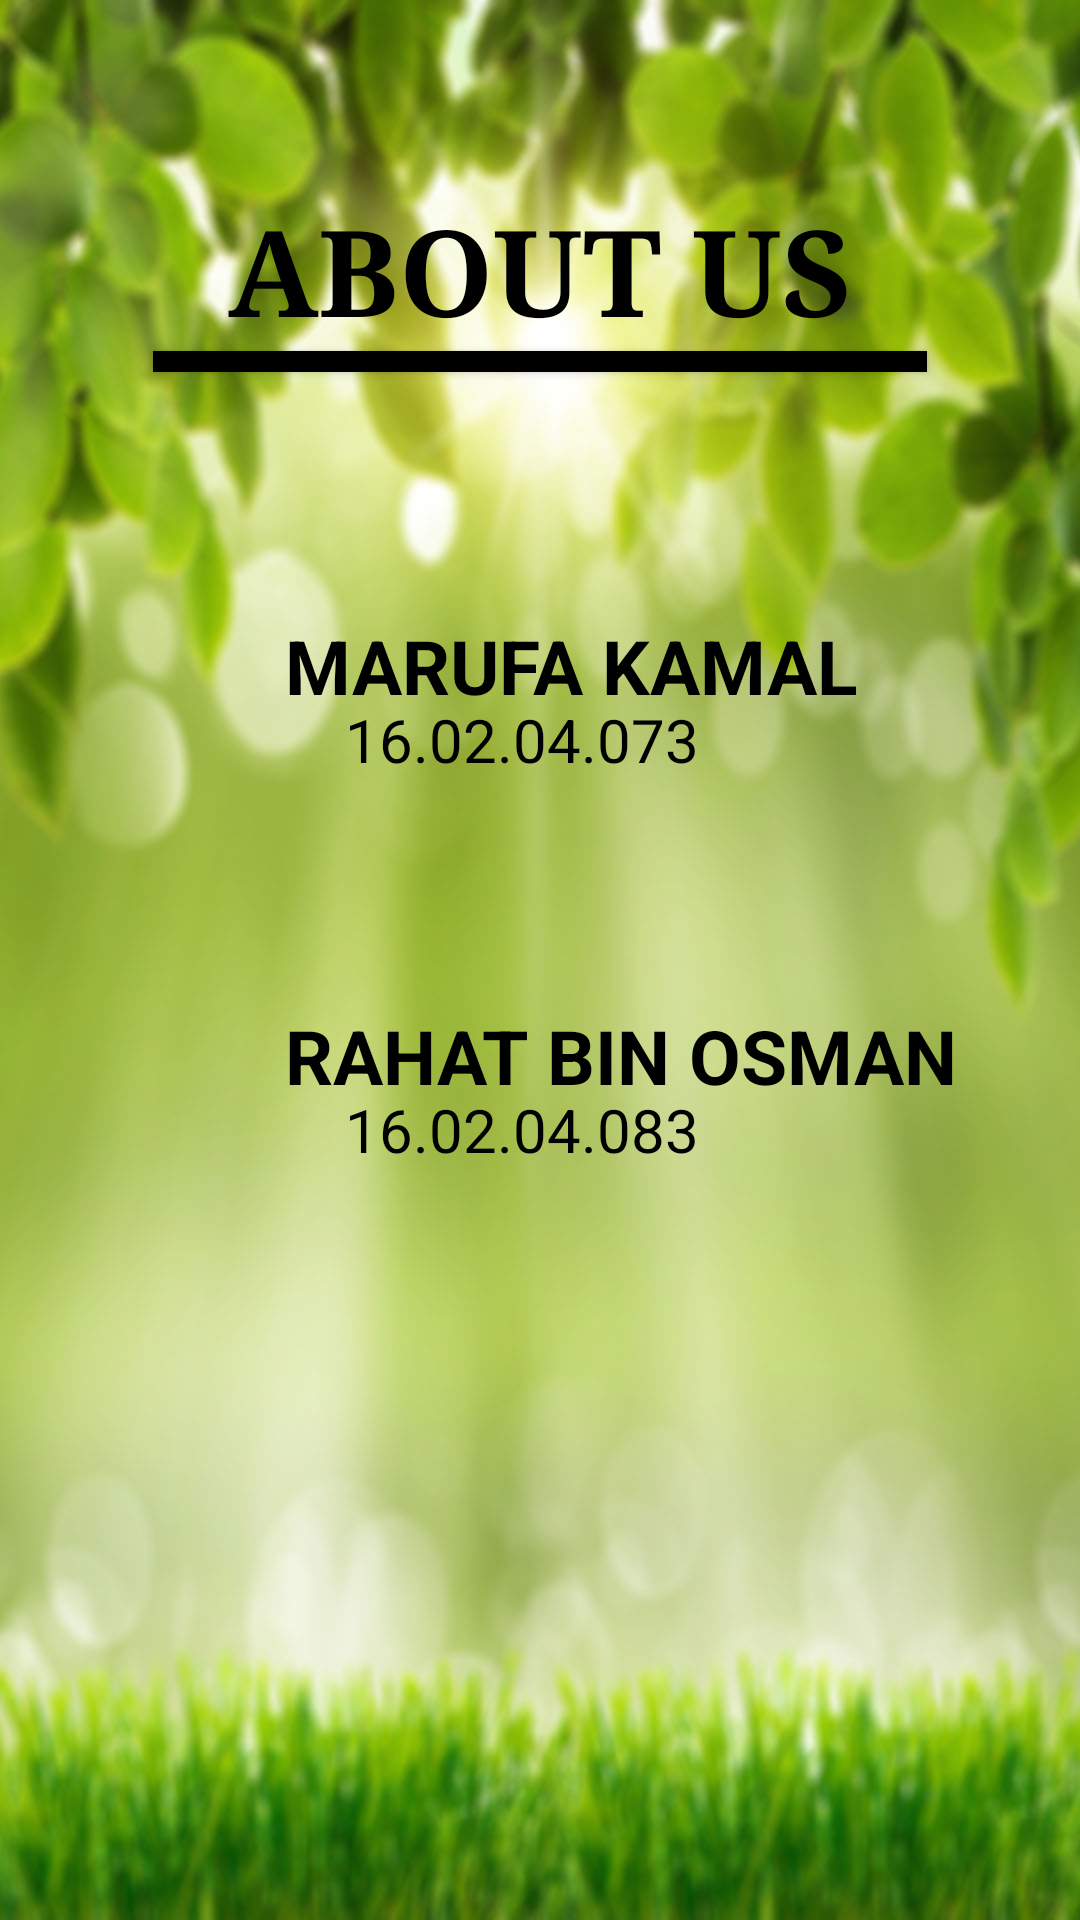

The Android layout XML behind this screen, and the referenced resources:
<!-- AndroidManifest.xml: application theme Theme.AppCompat.NoActionBar -->
<!-- res/layout/activity_about_us.xml -->
<?xml version="1.0" encoding="utf-8"?>
<LinearLayout xmlns:android="http://schemas.android.com/apk/res/android"
    xmlns:app="http://schemas.android.com/apk/res-auto"
    xmlns:tools="http://schemas.android.com/tools"
    android:layout_width="match_parent"
    android:layout_height="match_parent"
    android:background="@drawable/about_us"
    android:orientation="vertical"
    tools:context=".AboutUSActivity"
    >

    <RelativeLayout
        android:layout_width="match_parent"
        android:layout_height="180dp"
        android:orientation="vertical">

        <TextView
            android:id="@+id/aboutus"
            android:layout_width="wrap_content"
            android:layout_height="wrap_content"
            android:layout_centerInParent="true"
            android:layout_gravity="center"
            android:gravity="right"
            android:text="ABOUT US"
            android:textColor="#000"
            android:textColorHighlight="#425643"
            android:textColorHint="#000"
            android:textSize="40dp"
            android:textStyle="bold"
            android:typeface="serif" />

        <Button
            android:id="@+id/margin"
            android:layout_width="258dp"
            android:layout_height="7dp"
            android:layout_below="@+id/aboutus"
            android:layout_centerHorizontal="true"
            android:layout_marginBottom="41dp"
            android:background="#000" />


    </RelativeLayout>
    <LinearLayout
        android:layout_width="wrap_content"
        android:layout_height="130dp"
        android:orientation="horizontal"
        android:layout_marginTop="25dp"
        >

        <ImageButton
            android:layout_width="75dp"
            android:layout_height="80dp"
            android:background="@drawable/ic_person_black_24dp" />
        <LinearLayout
            android:layout_width="match_parent"
            android:layout_height="150dp"
            android:orientation="vertical"
            android:layout_gravity="center"
            android:layout_marginTop="10dp">
            <TextView
                android:layout_width="match_parent"
                android:layout_height="28dp"
                android:text="MARUFA KAMAL"
                android:textColor="@color/black"
                android:textSize="25dp"
                android:layout_marginLeft="20dp"
                android:textColorHint="@color/black"
                android:textStyle="bold"/>
            <TextView
                android:layout_width="match_parent"
                android:layout_height="75dp"
                android:layout_marginLeft="40dp"
                android:text="16.02.04.073"
                android:textColor="@color/black"
                android:textSize="20dp"/>

        </LinearLayout>


    </LinearLayout>
    <LinearLayout
        android:layout_width="wrap_content"
        android:layout_height="130dp"
        android:orientation="horizontal"

        >

        <ImageButton
            android:layout_width="75dp"
            android:layout_height="80dp"
            android:background="@drawable/ic_person_black_24dp" />
        <LinearLayout
            android:layout_width="match_parent"
            android:layout_height="150dp"
            android:orientation="vertical"
            android:layout_gravity="center"
            >
            <TextView
                android:layout_width="match_parent"
                android:layout_height="28dp"
                android:text="RAHAT BIN OSMAN"
                android:layout_marginTop="10dp"
                android:textColor="@color/black"
                android:textSize="25dp"
                android:layout_marginLeft="20dp"
                android:textColorHint="@color/black"
                android:textStyle="bold"/>
            <TextView
                android:layout_width="match_parent"
                android:layout_height="75dp"
                android:layout_marginLeft="40dp"
                android:text="16.02.04.083"
                android:textColor="@color/black"
                android:textSize="20dp"/>

        </LinearLayout>


    </LinearLayout>

    <ImageButton
        android:id="@+id/Back_button"
        android:layout_width="60dp"
        android:layout_height="50dp"
        android:layout_marginLeft="270dp"
        android:layout_marginTop="30dp"
        android:background="@drawable/ic_reply_black_24dp"
        android:onClick="backButton"
      />


</LinearLayout>
<!-- resources referenced by this layout -->
<resources>
  <color name="black">#000000</color>
  <!-- drawable about_us: jpg bitmap (drawable, 152973 bytes) -->
</resources>
